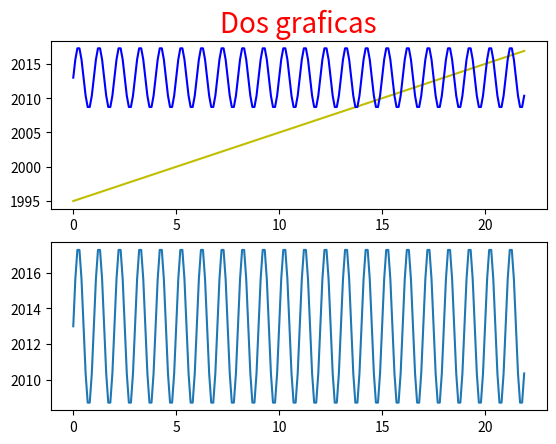

The matplotlib source for this figure:
import numpy as np
import matplotlib.pyplot as plt
def f(a): return a + 1995
def g(t): return (4.5*np.sin(2*np.pi*t)) + 2013
a1 = np.arange(0, 22, 0.1)
t1 = np.arange(0, 22, 0.1)
plt.figure(1)
plt.subplot(211)
plt.title('Dos graficas', fontsize=20, color='red')
plt.plot(a1, f(t1), 'y', t1, g(t1), 'b')
plt.subplot(212)
plt.plot(t1, g(t1))
plt.savefig('preguntatres.png')
plt.show()
